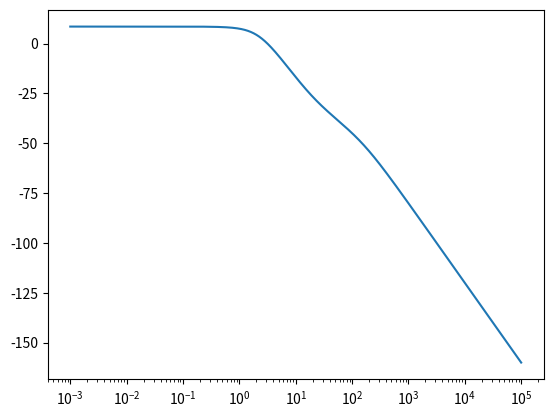

Recreate this plot in Python.

import matplotlib.pyplot as plt
import numpy as np

def H(w):
    # Retorna o ḿódulo da função de transferência
    return (100*np.sqrt(20**2 + w**2)) / (np.sqrt(w**2 + 150**2) * np.sqrt((w-1)**2 + 2**2) * np.sqrt((w+1)**2 + 2**2))

def fase(w):
    # Retorna a fase
    return (np.arctan(w/20) - np.arctan(w/150) - np.arctan((w-1)/2) - np.arctan((w+1)/2))*360/(2*np.pi)

def w(x):
    # Retorna o eixo X do diagrama de bode
    return 10**x

def dB(x):
    # Transforma o modulo da função de transferência de dB
    return 20*np.log10(x)


if __name__ == "__main__":
    start = -3
    end = 5

    linspace = np.linspace(start, end, 5000)

    plt.plot(w(linspace), dB(H(w(linspace))))
    # plt.plot(w(linspace), (fase(w(linspace))))
    plt.xscale('log')
    plt.show()